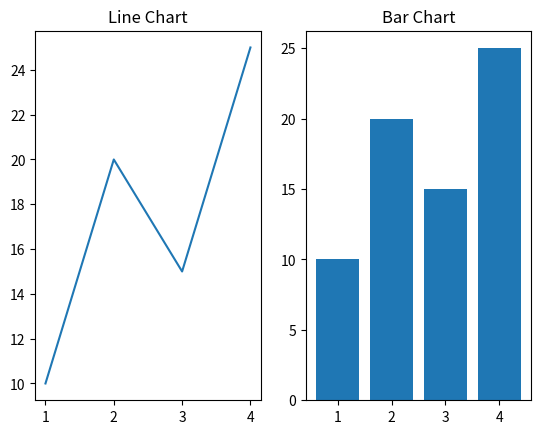

The matplotlib source for this figure:
#plt.subplot(nrows, ncols, index)

import matplotlib.pyplot  as plt

x = [1,2,3,4]
y = [10,20,15,25]

plt.subplot(1,2,1)
plt.plot(x,y)
plt.title('Line Chart')

plt.subplot(1,2,2)
plt.bar(x,y)
plt.title('Bar Chart')

#plt.tight_layout()
plt.show()